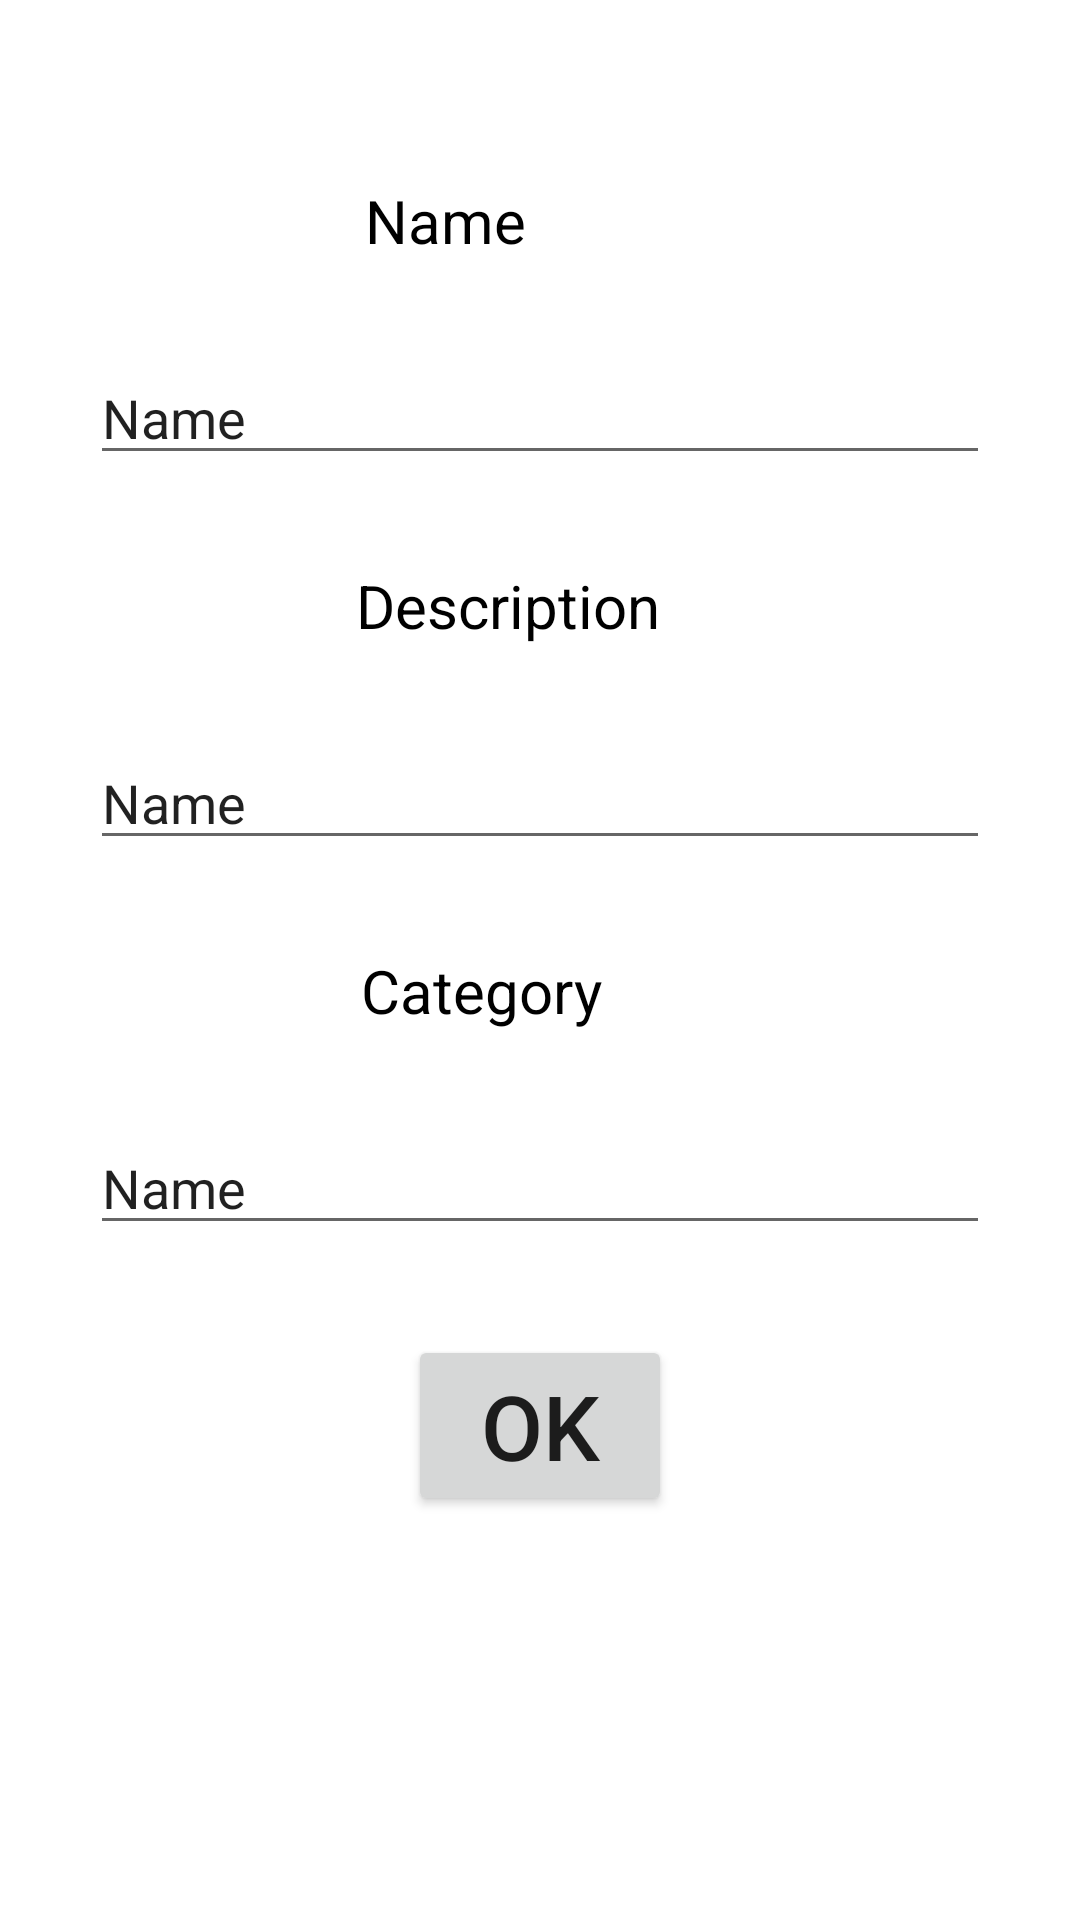

Write the Android layout XML for this screen, with the resource values it uses.
<!-- AndroidManifest.xml: application theme Theme.StockerBeta -->
<!-- res/layout/activity_object_insert.xml -->
<?xml version="1.0" encoding="utf-8"?>
<androidx.constraintlayout.widget.ConstraintLayout xmlns:android="http://schemas.android.com/apk/res/android"
    xmlns:app="http://schemas.android.com/apk/res-auto"
    xmlns:tools="http://schemas.android.com/tools"
    android:layout_width="match_parent"
    android:layout_height="match_parent">

    <EditText
        android:id="@+id/editTextTextPersonName2"
        android:layout_width="match_parent"
        android:layout_height="wrap_content"
        android:layout_marginStart="30dp"
        android:layout_marginTop="30dp"
        android:layout_marginEnd="30dp"
        android:ems="10"
        android:inputType="textPersonName"
        android:text="Name"
        app:layout_constraintEnd_toEndOf="parent"
        app:layout_constraintHorizontal_bias="0.502"
        app:layout_constraintStart_toStartOf="parent"
        app:layout_constraintTop_toBottomOf="@+id/textView"
        tools:ignore="TouchTargetSizeCheck" />

    <EditText
        android:id="@+id/editTextTextPersonName3"
        android:layout_width="match_parent"
        android:layout_height="wrap_content"
        android:layout_marginStart="30dp"
        android:layout_marginTop="30dp"
        android:layout_marginEnd="30dp"
        android:ems="10"
        android:inputType="textPersonName"
        android:text="Name"
        app:layout_constraintEnd_toEndOf="parent"
        app:layout_constraintHorizontal_bias="0.502"
        app:layout_constraintStart_toStartOf="parent"
        app:layout_constraintTop_toBottomOf="@+id/textView2"
        tools:ignore="TouchTargetSizeCheck" />

    <EditText
        android:id="@+id/editTextTextPersonName4"
        android:layout_width="match_parent"
        android:layout_height="wrap_content"
        android:layout_marginStart="30dp"
        android:layout_marginTop="30dp"
        android:layout_marginEnd="30dp"
        android:ems="10"
        android:inputType="textPersonName"
        android:text="Name"
        app:layout_constraintEnd_toEndOf="parent"
        app:layout_constraintHorizontal_bias="0.502"
        app:layout_constraintStart_toStartOf="parent"
        app:layout_constraintTop_toBottomOf="@+id/textView3"
        tools:ignore="TouchTargetSizeCheck" />

    <ImageView
        android:id="@+id/imageView"
        android:layout_width="wrap_content"
        android:layout_height="wrap_content"
        android:layout_marginTop="30dp"
        app:layout_constraintEnd_toEndOf="parent"
        app:layout_constraintStart_toStartOf="parent"
        app:layout_constraintTop_toTopOf="parent"
        tools:srcCompat="@tools:sample/avatars" />

    <TextView
        android:id="@+id/textView"
        android:layout_width="wrap_content"
        android:layout_height="wrap_content"
        android:layout_marginTop="30dp"
        android:text="Name"
        android:textColor="@color/black"
        android:textSize="20sp"
        app:layout_constraintEnd_toEndOf="parent"
        app:layout_constraintHorizontal_bias="0.397"
        app:layout_constraintStart_toStartOf="parent"
        app:layout_constraintTop_toBottomOf="@+id/imageView" />

    <TextView
        android:id="@+id/textView2"
        android:layout_width="wrap_content"
        android:layout_height="wrap_content"
        android:layout_marginTop="30dp"
        android:text="Description"
        android:textColor="@color/black"
        android:textSize="20sp"
        app:layout_constraintEnd_toEndOf="parent"
        app:layout_constraintHorizontal_bias="0.459"
        app:layout_constraintStart_toStartOf="parent"
        app:layout_constraintTop_toBottomOf="@+id/editTextTextPersonName2" />

    <TextView
        android:id="@+id/textView3"
        android:layout_width="wrap_content"
        android:layout_height="wrap_content"
        android:layout_marginTop="30dp"
        android:text="Category"
        android:textColor="@color/black"
        android:textSize="20sp"
        app:layout_constraintEnd_toEndOf="parent"
        app:layout_constraintHorizontal_bias="0.43"
        app:layout_constraintStart_toStartOf="parent"
        app:layout_constraintTop_toBottomOf="@+id/editTextTextPersonName3" />

    <Button
        android:id="@+id/button"
        android:layout_width="wrap_content"
        android:layout_height="wrap_content"
        android:layout_marginTop="30dp"
        android:text="OK"
        android:textSize="30sp"
        app:iconPadding="0dp"
        app:layout_constraintEnd_toEndOf="parent"
        app:layout_constraintStart_toStartOf="parent"
        app:layout_constraintTop_toBottomOf="@+id/editTextTextPersonName4" />

</androidx.constraintlayout.widget.ConstraintLayout>
<!-- resources referenced by this layout -->
<resources>
  <style name="Theme.StockerBeta" parent="Theme.MaterialComponents.DayNight.DarkActionBar">
          
          <item name="colorPrimary">@color/purple_500</item>
          <item name="colorPrimaryVariant">@color/purple_700</item>
          <item name="colorOnPrimary">@color/white</item>
          
          <item name="colorSecondary">@color/teal_200</item>
          <item name="colorSecondaryVariant">@color/teal_700</item>
          <item name="colorOnSecondary">@color/black</item>
          
          <item name="android:statusBarColor" tools:targetApi="l">?attr/colorPrimaryVariant</item>
          
      </style>
  <!-- not gathered from this repository: default colours our renderer supplied (Android Studio template values) -->
  <color name="purple_500">#FF6200EE</color>
  <color name="purple_700">#FF3700B3</color>
  <color name="teal_200">#FF03DAC5</color>
  <color name="teal_700">#FF018786</color>
  <color name="black">#FF000000</color>
  <color name="white">#FFFFFFFF</color>
</resources>
